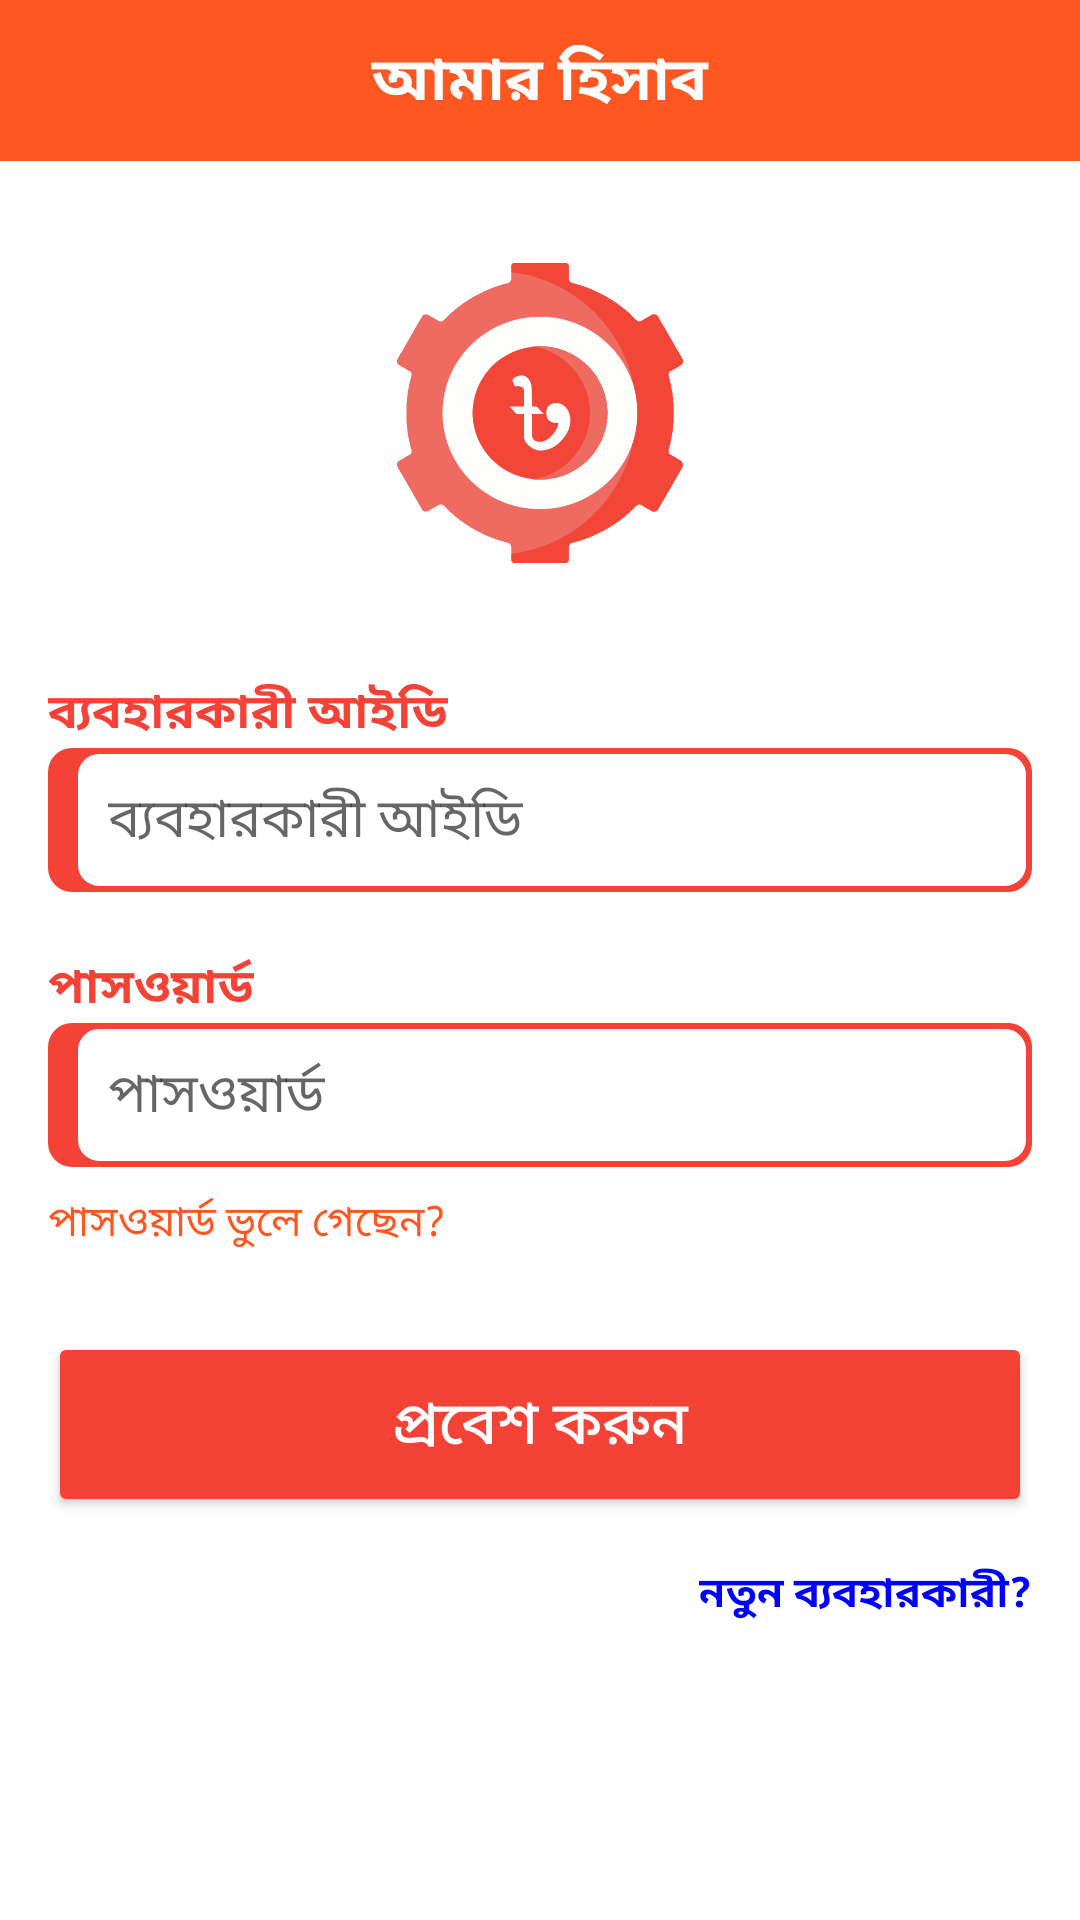

Android layout source for this screen:
<!-- AndroidManifest.xml: application theme AppTheme -->
<!-- res/layout/login_page.xml -->
<?xml version="1.0" encoding="utf-8"?>
<androidx.constraintlayout.widget.ConstraintLayout xmlns:android="http://schemas.android.com/apk/res/android"
    xmlns:app="http://schemas.android.com/apk/res-auto"
    xmlns:tools="http://schemas.android.com/tools"
    android:layout_width="match_parent"
    android:layout_height="match_parent"
    android:background="#ffffff"
    tools:context=".LoginActivity">

    
    <LinearLayout
        android:id="@+id/top_bar"
        android:layout_width="match_parent"
        android:layout_height="wrap_content"
        android:background="#FF5722"
        android:orientation="horizontal"
        android:padding="12dp"
        app:layout_constraintEnd_toEndOf="parent"
        app:layout_constraintStart_toStartOf="parent"
        app:layout_constraintTop_toTopOf="parent">

        
        <ImageView
            android:id="@+id/menu_icon"
            android:layout_width="24dp"
            android:layout_height="24dp"
            android:layout_gravity="start"
            android:contentDescription="Menu Icon" />

        
        <TextView
            android:id="@+id/title"
            android:layout_width="0dp"
            android:layout_height="wrap_content"
            android:layout_gravity="center"
            android:layout_weight="1"
            android:text="@string/app_name2"
            android:textAlignment="center"
            android:textColor="#FFFFFF"
            android:textSize="20sp"
            android:textStyle="bold" />

        
        <ImageView
            android:id="@+id/settings_icon"
            android:layout_width="24dp"
            android:layout_height="24dp"
            android:layout_gravity="end"
            android:contentDescription="Settings Icon" />

    </LinearLayout>

    <LinearLayout
        android:id="@+id/content"
        android:layout_width="match_parent"
        android:layout_height="wrap_content"
        android:layout_marginTop="16dp"
        android:orientation="vertical"
        android:padding="16dp"
        app:layout_constraintBottom_toBottomOf="parent"
        app:layout_constraintEnd_toEndOf="parent"
        app:layout_constraintHorizontal_bias="0.5"
        app:layout_constraintStart_toStartOf="parent"
        app:layout_constraintTop_toTopOf="parent"
        app:layout_constraintVertical_bias="0.5">

        
        <ImageView
            android:id="@id/tv_app_title"
            android:layout_width="100dp"
            android:layout_height="100dp"
            android:src="@drawable/ic_logo"
            android:layout_marginBottom="28dp"
            android:layout_gravity="center"
            />


        
        <TextView
            android:id="@+id/user_label"
            android:layout_width="wrap_content"
            android:layout_height="wrap_content"
            android:layout_marginTop="10dp"
            android:text="ব্যবহারকারী আইডি"
            android:textColor="#F44336"
            android:textSize="16sp"
            android:textStyle="bold" />

        <EditText
            android:id="@+id/et_username"
            android:layout_width="match_parent"
            android:layout_height="wrap_content"
            android:background="@drawable/edit_text_border"
            android:hint="ব্যবহারকারী আইডি"
            android:minHeight="48dp"
            android:paddingLeft="20dp"
            android:paddingRight="12dp"
            app:layout_constraintEnd_toEndOf="parent"
            app:layout_constraintHorizontal_bias="0.5"
            app:layout_constraintStart_toStartOf="parent"
            app:layout_constraintTop_toBottomOf="@id/tv_app_title" />

        
        <TextView
            android:id="@+id/password_label"
            android:layout_width="wrap_content"
            android:layout_height="wrap_content"
            android:layout_marginTop="20dp"
            android:text="পাসওয়ার্ড"
            android:textColor="#F44336"
            android:textSize="16sp"
            android:textStyle="bold" />

        <EditText
            android:id="@+id/et_password"
            android:layout_width="match_parent"
            android:layout_height="wrap_content"
            android:background="@drawable/edit_text_border"
            android:hint="পাসওয়ার্ড"
            android:inputType="textPassword"
            android:minHeight="48dp"
            android:paddingLeft="20dp"
            android:paddingRight="12dp"
            app:layout_constraintEnd_toEndOf="parent"
            app:layout_constraintHorizontal_bias="0.5"
            app:layout_constraintStart_toStartOf="parent"
            app:layout_constraintTop_toBottomOf="@id/et_username" />

        
        <TextView
            android:id="@+id/tv_forgot_password"
            android:layout_width="wrap_content"
            android:layout_height="wrap_content"
            android:layout_marginTop="8dp"
            android:text="পাসওয়ার্ড ভুলে গেছেন?"
            android:textColor="#FF5722"
            app:layout_constraintEnd_toEndOf="parent"
            app:layout_constraintHorizontal_bias="0.5"
            app:layout_constraintTop_toBottomOf="@id/et_password" />

        
        <Button
            android:id="@+id/btn_login"
            android:layout_width="match_parent"
            android:layout_height="wrap_content"
            android:layout_marginTop="26dp"
            android:backgroundTint="#F44336"
            android:padding="16dp"
            android:text="প্রবেশ করুন"
            android:textColor="#ffffff"
            android:textSize="20sp"
            app:layout_constraintEnd_toEndOf="parent"
            app:layout_constraintHorizontal_bias="0"
            app:layout_constraintStart_toStartOf="parent"
            app:layout_constraintTop_toBottomOf="@id/tv_forgot_password" />

        
        <TextView
            android:id="@+id/tv_new_user"
            android:layout_width="wrap_content"
            android:layout_height="wrap_content"
            android:minHeight="48dp"
            android:layout_marginTop="15dp"
            android:layout_gravity="right"
            android:clickable="true"
            android:focusable="true"
            android:text="নতুন ব্যবহারকারী?"
            android:textColor="#0000FF"
            android:textStyle="bold"
            app:layout_constraintEnd_toEndOf="parent"
            app:layout_constraintStart_toStartOf="parent"
            app:layout_constraintTop_toBottomOf="@id/btn_login" />


    </LinearLayout>


</androidx.constraintlayout.widget.ConstraintLayout>
<!-- resources referenced by this layout -->
<resources>
  <!-- drawable edit_text_border (drawable) -->
  <?xml version="1.0" encoding="utf-8"?>
  <layer-list xmlns:android="http://schemas.android.com/apk/res/android">
      
      <item
          android:left="0dp"
          android:right="0dp"
          android:top="0dp"
          android:bottom="0dp">
          <shape>
              <solid android:color="#F44336"/> 
              <size android:width="8dp"/> 
              <corners android:radius="8dp"/> 
          </shape>
      </item>
  
      
      <item
          android:left="8dp"
          android:right="0dp"
          android:top="0dp"
          android:bottom="0dp">
      <shape>
          <solid android:color="#FFFFFF"/> 
          <stroke
              android:color="#F44336"
          android:width="2dp"/>
          <corners android:radius="8dp"/> 
          <padding
              android:left="10dp"
              android:top="10dp"
              android:right="10dp"
              android:bottom="10dp"/> 
      </shape>
  </item>
      </layer-list>
  <!-- drawable ic_logo: vector/xml drawable (drawable, 9343 chars, omitted) -->
  <string name="app_name2">আমার হিসাব</string>
  <style name="AppTheme" parent="Theme.AppCompat.Light.NoActionBar">
  
      
          <item name="colorPrimary">@color/orange</item>
          <item name="colorPrimaryVariant">@color/orange</item>
          <item name="colorOnPrimary">@color/white</item>
          
          <item name="colorSecondary">@color/teal_200</item>
          <item name="colorSecondaryVariant">@color/teal_700</item>
          <item name="colorOnSecondary">@color/black</item>
          
          <item name="android:statusBarColor">?attr/colorPrimaryVariant</item>
          
      </style>
  <!-- not gathered from this repository: default colours our renderer supplied (Android Studio template values) -->
  <color name="teal_200">#FF03DAC5</color>
  <color name="teal_700">#FF018786</color>
  <color name="black">#FF000000</color>
  <color name="white">#FFFFFFFF</color>
</resources>
